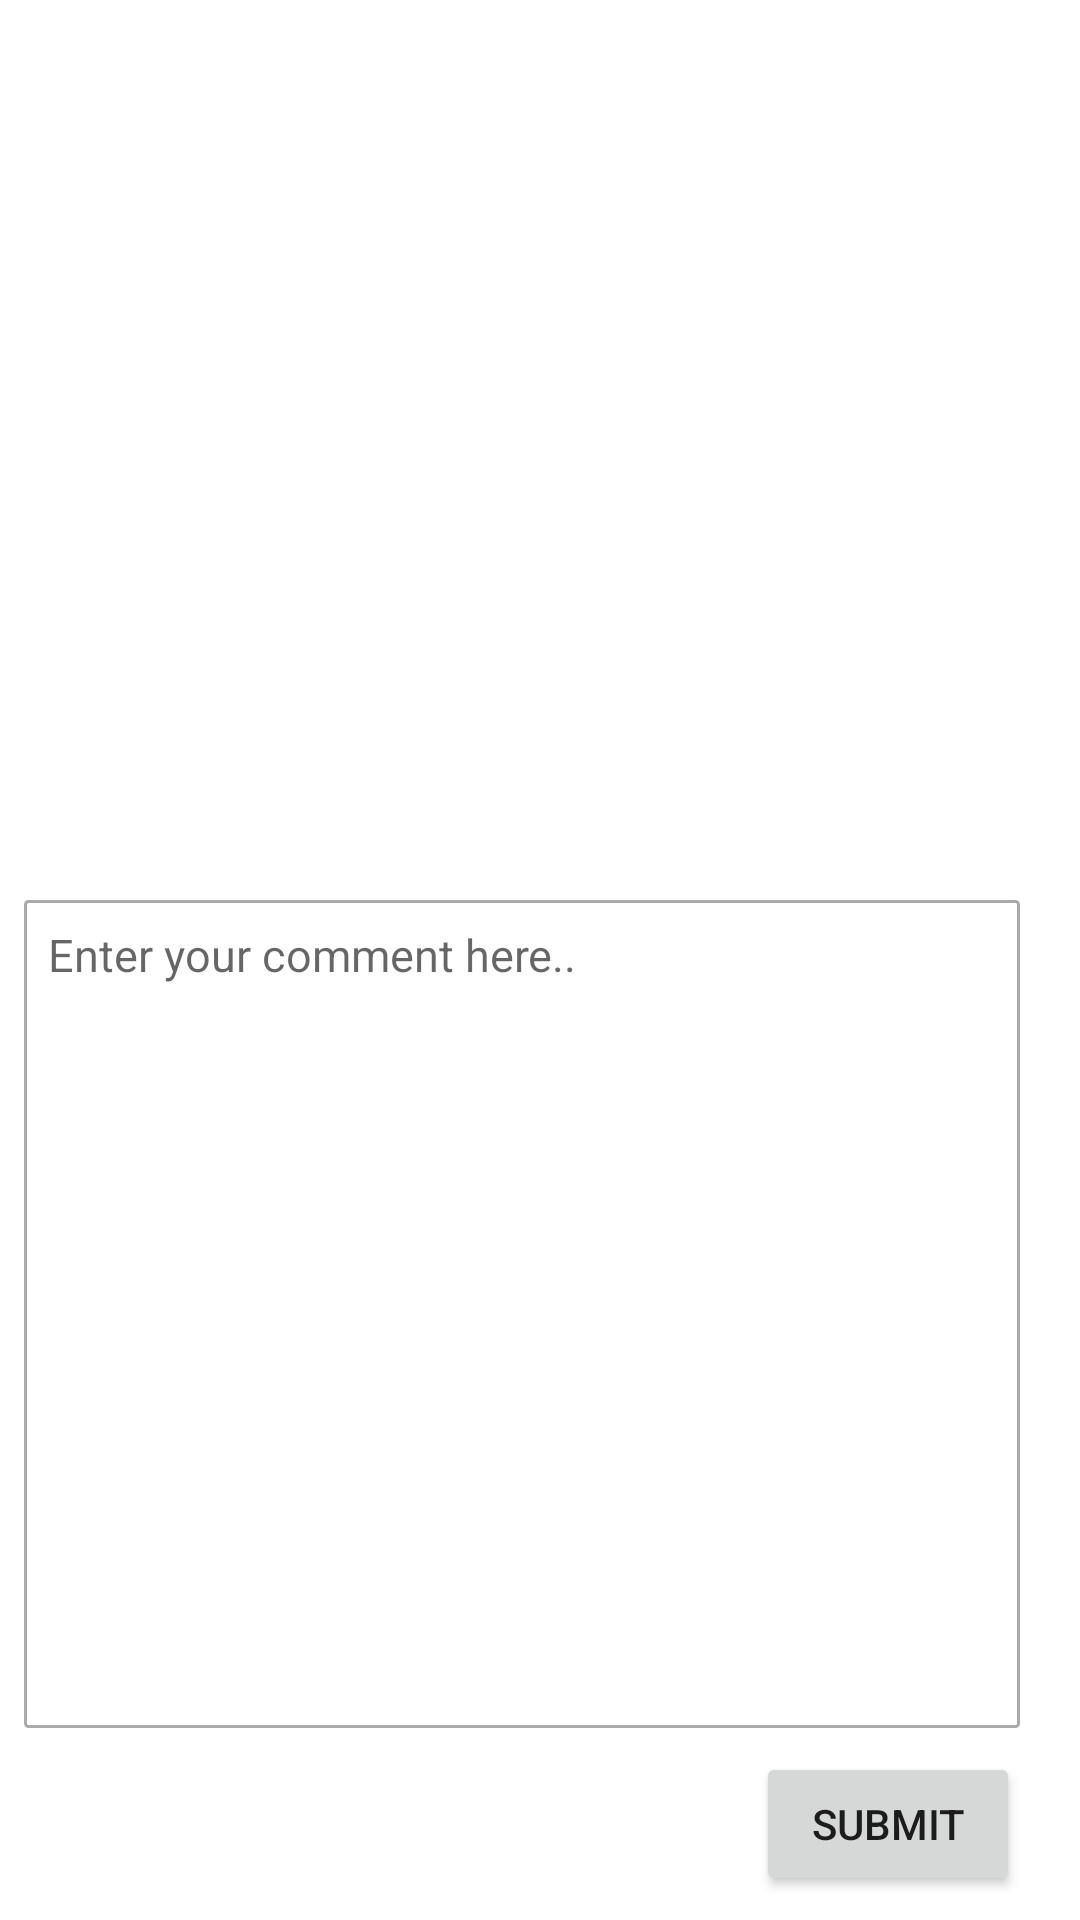

The Android layout XML behind this screen, and the referenced resources:
<!-- AndroidManifest.xml: application theme AppTheme -->
<!-- res/layout/activity_detail.xml -->
<?xml version="1.0" encoding="utf-8"?>
<androidx.constraintlayout.widget.ConstraintLayout xmlns:android="http://schemas.android.com/apk/res/android"
    xmlns:app="http://schemas.android.com/apk/res-auto"
    android:layout_width="match_parent"
    android:layout_height="match_parent"
    android:background="@android:color/white">


    <ImageView
        android:id="@+id/image_ico"
        android:layout_width="0dp"
        android:layout_height="0dp"
        android:layout_margin="@dimen/m_8"
        android:adjustViewBounds="true"
        android:scaleType="fitXY"
        app:layout_constraintBottom_toTopOf="@+id/edit_comment"
        app:layout_constraintEnd_toStartOf="@id/guideline_end"
        app:layout_constraintStart_toEndOf="@+id/guideline_start"
        app:layout_constraintTop_toTopOf="parent" />

    

    <EditText
        android:id="@+id/edit_comment"
        android:layout_width="0dp"
        android:layout_height="0dp"
        android:layout_margin="@dimen/m_8"
        android:background="@drawable/grey_border"
        android:gravity="top|start"
        android:hint="@string/enter_your_comment_here"
        android:maxLength="5000"
        android:padding="@dimen/m_8"
        android:textSize="@dimen/d_normal_text"
        app:layout_constraintBottom_toTopOf="@+id/btn_submit"
        app:layout_constraintEnd_toEndOf="parent"
        app:layout_constraintEnd_toStartOf="@id/guideline_end"
        app:layout_constraintStart_toEndOf="@id/guideline_start"
        app:layout_constraintStart_toStartOf="parent"
        app:layout_constraintTop_toBottomOf="@id/image_ico"
        app:layout_constraintVertical_bias="0.0" />

    <Button
        android:id="@+id/btn_submit"
        android:layout_width="wrap_content"
        android:layout_height="wrap_content"
        android:layout_margin="@dimen/m_8"
        android:text="@string/submit"
        app:layout_constraintBottom_toBottomOf="parent"
        app:layout_constraintEnd_toStartOf="@id/guideline_end" />

    <androidx.constraintlayout.widget.Guideline
        android:id="@+id/guideline_start"
        android:layout_width="wrap_content"
        android:layout_height="wrap_content"
        android:orientation="vertical"
        app:layout_constraintGuide_begin="@dimen/m_12" />

    <androidx.constraintlayout.widget.Guideline
        android:id="@+id/guideline_end"
        android:layout_width="wrap_content"
        android:layout_height="wrap_content"
        android:orientation="vertical"
        app:layout_constraintGuide_end="@dimen/m_12" />
</androidx.constraintlayout.widget.ConstraintLayout>
<!-- resources referenced by this layout -->
<resources>
  <dimen name="d_normal_text">15sp</dimen>
  <dimen name="m_12">12dp</dimen>
  <dimen name="m_8">8dp</dimen>
  <!-- drawable grey_border (drawable) -->
  <?xml version="1.0" encoding="UTF-8"?>
  <shape xmlns:android="http://schemas.android.com/apk/res/android"
      android:shape="rectangle">
      <solid android:color="@android:color/white" />
      <stroke
          android:width="1dip"
          android:color="@android:color/darker_gray" />
      <corners android:radius="1dip" />
      <padding
          android:bottom="0dip"
          android:left="0dip"
          android:right="0dip"
          android:top="0dip" />
  </shape>
  <string name="enter_your_comment_here">Enter your comment here..</string>
  <string name="submit">Submit</string>
  <style name="AppTheme" parent="Theme.AppCompat.Light.DarkActionBar">
          
          <item name="colorPrimary">@color/colorPrimary</item>
          <item name="colorPrimaryDark">@color/colorPrimaryDark</item>
          <item name="colorAccent">@color/colorAccent</item>
          <item name="android:statusBarColor" tools:ignore="NewApi">@color/status_bar</item>
          <item name="android:windowLightStatusBar" tools:ignore="NewApi">true</item>
          <item name="android:homeAsUpIndicator">@drawable/ic_arrow_back</item>
          <item name="toolbarStyle">@style/custom_toolbar</item>
  
      </style>
  <color name="colorPrimary">#F9F9F9</color>
  <color name="colorPrimaryDark">#FFCACACA</color>
  <color name="colorAccent">#BFC3C3C3</color>
  <color name="status_bar">#F9F9F9</color>
  <style name="custom_toolbar" parent="@style/Widget.AppCompat.Toolbar">
          <item name="titleTextColor">@android:color/darker_gray</item>
      </style>
</resources>
